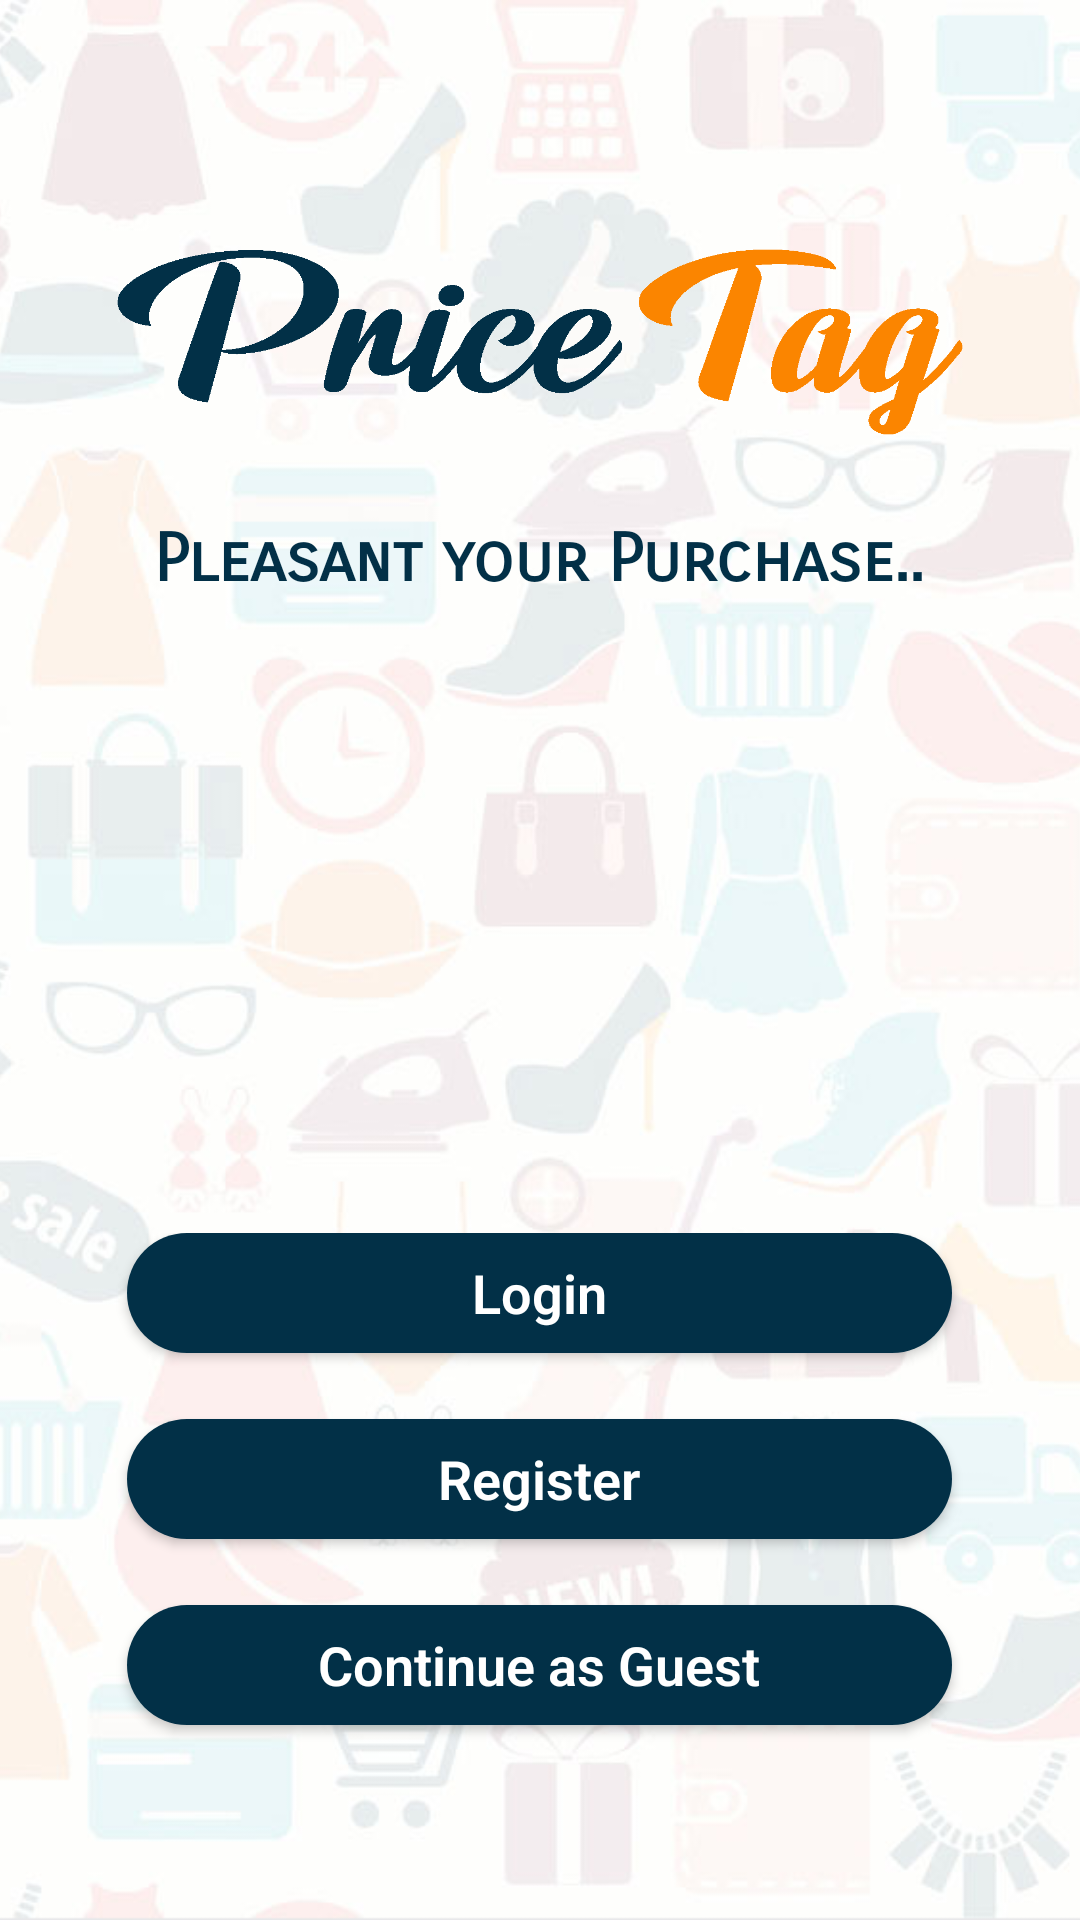

Produce the Android XML layout that renders to this screen, including the resource entries it uses.
<!-- AndroidManifest.xml: activity theme AppTheme.NoActionBar -->
<!-- res/layout/activity_main.xml -->
<?xml version="1.0" encoding="utf-8"?>
<RelativeLayout xmlns:android="http://schemas.android.com/apk/res/android"
    xmlns:app="http://schemas.android.com/apk/res-auto"
    xmlns:tools="http://schemas.android.com/tools"
    android:layout_width="match_parent"
    android:layout_height="match_parent"
    tools:context=".Login">


    <ImageView
        android:layout_width="match_parent"
        android:layout_height="match_parent"
        android:scaleType="centerCrop"
        android:src="@drawable/fashback" />

    <RelativeLayout
        android:layout_width="match_parent"
        android:layout_height="match_parent">
        <LinearLayout
            android:layout_width="match_parent"
            android:layout_height="wrap_content"
            android:orientation="vertical">

            <ImageView
                android:layout_width="wrap_content"
                android:layout_height="178dp"
                android:layout_gravity="top"
                android:layout_marginTop="25dp"
                android:src="@drawable/pricetag" />
            <TextView
                android:layout_width="wrap_content"
                android:layout_height="wrap_content"
                android:layout_gravity="center_horizontal"
                android:layout_marginTop="-30dp"
                android:textSize="22dp"
                android:textColor="@color/darkblue"
                android:fontFamily="sans-serif-smallcaps"
                android:textStyle="bold"
                android:text="Pleasant your Purchase.."/>
        </LinearLayout>
        <LinearLayout
            android:layout_width="match_parent"
            android:layout_height="wrap_content"
            android:layout_alignParentBottom="true"
            android:layout_marginBottom="30dp"
            android:layout_marginLeft="20dp"
            android:layout_marginRight="20dp"
            android:orientation="vertical">
            <LinearLayout
                android:layout_width="match_parent"
                android:layout_height="wrap_content"
                android:orientation="vertical"
                android:layout_weight="2">
                <Button
                    android:id="@+id/signin"
                    android:layout_width="275dp"
                    android:layout_height="40dp"
                    android:layout_gravity="center_horizontal"
                    android:layout_marginLeft="10dp"
                    android:layout_marginRight="10dp"
                    android:layout_marginBottom="22dp"
                    android:layout_weight="1"
                    android:fontFamily="sans-serif-light"
                    android:textStyle="bold"
                    android:background="@drawable/rounded_button"
                    android:text="Login"
                    android:textAllCaps="false"
                    android:textSize="18dp"
                    android:textColor="@color/white"/>

                <Button
                    android:id="@+id/register"
                    android:layout_gravity="center_horizontal"
                    android:layout_width="275dp"
                    android:layout_height="40dp"
                    android:layout_marginLeft="10dp"
                    android:layout_marginRight="10dp"
                    android:layout_marginBottom="22dp"
                    android:layout_weight="1"
                    android:textStyle="bold"
                    android:background="@drawable/rounded_button"
                    android:text="Register"
                    android:textAllCaps="false"
                    android:fontFamily="sans-serif-light"
                    android:textSize="18dp"
                    android:textColor="@color/white"/>

                <Button
                    android:id="@+id/withoutsignin"
                    android:layout_width="275dp"
                    android:layout_height="40dp"
                    android:layout_marginLeft="10dp"
                    android:layout_marginRight="10dp"
                    android:layout_gravity="center_horizontal"
                    android:layout_marginBottom="35dp"
                    android:layout_weight="1"
                    android:fontFamily="sans-serif-light"
                    android:textStyle="bold"
                    android:text="Continue as Guest"
                    android:textAllCaps="false"
                    android:background="@drawable/rounded_button"
                    android:textSize="18dp"
                    android:textColor="@color/white"/>
            </LinearLayout>
        </LinearLayout>

    </RelativeLayout>
</RelativeLayout>
<!-- resources referenced by this layout -->
<resources>
  <color name="darkblue">#023047</color>
  <color name="white">#ffffff</color>
  <!-- drawable fashback: jpg bitmap (drawable, 91629 bytes) -->
  <!-- drawable pricetag: png bitmap (drawable, 10192 bytes) -->
  <!-- drawable rounded_button (drawable-v24) -->
  <?xml version="1.0" encoding="utf-8"?>
  <shape xmlns:android="http://schemas.android.com/apk/res/android">
      android:shape="rectangle"
      <solid android:color="@color/darkblue"/>
      <corners android:radius="150dp"/>
  </shape>
  <style name="AppTheme.NoActionBar" parent="Theme.AppCompat.Light.NoActionBar">
          <item name="windowActionBar">false</item>
          <item name="windowNoTitle">true</item>
      </style>
</resources>
